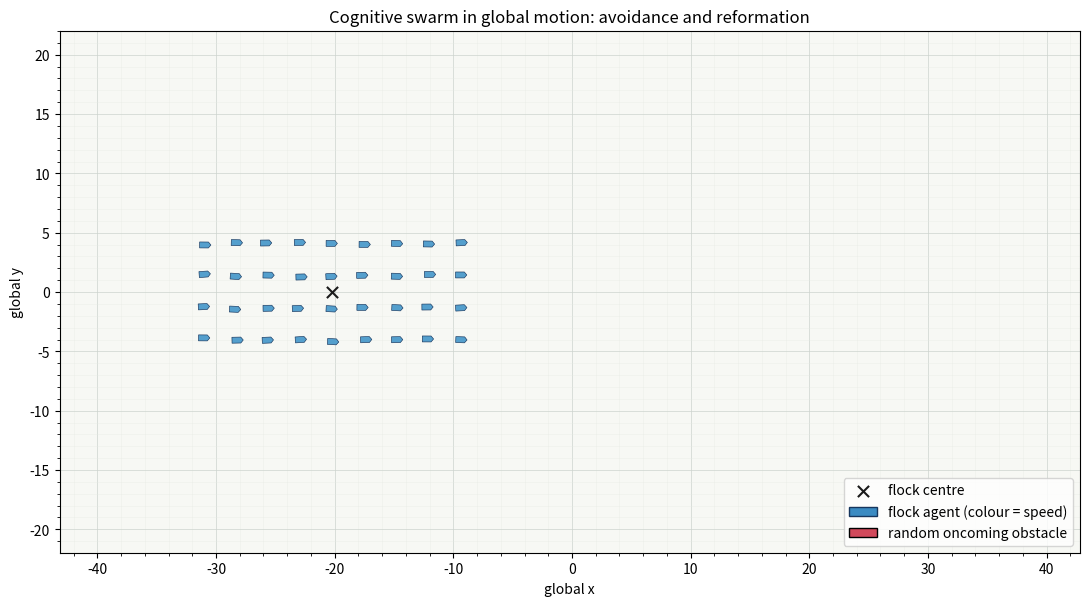

Python code for this plot:
"""
Self-contained real-time verification of the cognitive swarm controller.

Scenario
--------
- A compact flock of small car-like agents moves forward in +x.
- A continuing stream of larger "unruly" vehicles approaches the flock.
- Arrival time, speed, entry y-position, and travel angle vary on every pass.
- Agents keep a safe distance from one another using both instantaneous and
  short-horizon predictive separation.
- Obstacle avoidance uses closest-approach prediction plus a tangential dodge,
  giving earlier/smoother navigation than pure radial repulsion.
- Positive acceleration is used mainly to rejoin/close gaps after avoidance;
  braking is used mainly when a strong evasive manoeuvre is demanded.

The same control variables are intended for ROS2/Gazebo. In Gazebo the
verification plant is removed; odometry is read and velocity/yaw-rate
commands are published instead.
"""

import argparse
from dataclasses import dataclass
from pathlib import Path
import numpy as np
import matplotlib.pyplot as plt
from matplotlib.animation import FFMpegWriter, FuncAnimation, writers
from matplotlib.collections import PolyCollection
from matplotlib.patches import Patch, Rectangle
from matplotlib.transforms import Affine2D


@dataclass
class Config:
    dt: float = 0.04

    # Geometry / sensing
    sensing_radius: float = 12.0
    safe_agent_distance: float = 2.4
    prediction_horizon_agents: float = 0.75
    obstacle_margin: float = 8.5
    prediction_horizon_obs: float = 1.0

    # Internal perceptual dynamics
    T1: float = 0.6
    T2: float = 0.3
    Gamma: float = 1.0
    kappa: float = 1.2
    g_align: float = 1.0
    gamma_s: float = 0.03
    lambda_fb: float = 2.0
    s_base: float = 0.0
    caution_gain: float = 1.0

    # Steering
    k_align: float = 1.0
    k_coh: float = 0.45
    k_sep: float = 3.4
    k_obs_radial: float = 5.2
    k_obs_tangent: float = 4.6
    k_goal: float = 1.65
    omega_max: float = 1.7

    # Speed extension
    v0: float = 3.0
    v_min: float = 0.9
    v_max: float = 4.6
    eta_rejoin: float = 0.55
    eta_brake: float = 1.0
    rejoin_length: float = 10.0
    tau_v: float = 0.42
    a_acc: float = 2.2
    a_brake: float = 4.5

    # Demo vehicle geometry (visual + collision envelope)
    agent_length: float = 0.95
    agent_width: float = 0.50
    obstacle_length: float = 4.2
    obstacle_width: float = 2.0
    obstacle_radius: float = 2.25  # conservative circular envelope for controller

    # Animation-only traffic and camera settings.  These do not enter the
    # cognitive controller or the physical state equations.
    obstacle_slots: int = 5
    obstacle_speed_min: float = 2.4
    obstacle_speed_max: float = 6.2
    obstacle_spawn_delay_min: float = 1.3
    obstacle_spawn_delay_max: float = 4.8
    camera_half_width: float = 43.0
    camera_half_height: float = 22.0
    camera_look_ahead: float = 20.0
    camera_dead_zone_x: float = 5.5
    camera_dead_zone_y: float = 3.0
    camera_response_time: float = 1.25


DEFAULT_MOVIE = "cognitive_swarm_demo.mp4"


def positive_int(value):
    value = int(value)
    if value < 1:
        raise argparse.ArgumentTypeError("must be at least 1")
    return value


def positive_float(value):
    value = float(value)
    if value <= 0.0:
        raise argparse.ArgumentTypeError("must be greater than 0")
    return value


def parse_args(argv=None):
    parser = argparse.ArgumentParser(
        description=(
            "Run the cognitive-swarm animation live or export it as an MP4."
        )
    )
    parser.add_argument(
        "--save", nargs="?", const=DEFAULT_MOVIE, default=None,
        metavar="FILE.mp4",
        help=(
            "save an MP4 and exit; when FILE is omitted, use "
            f"{DEFAULT_MOVIE!r}"
        ),
    )
    parser.add_argument(
        "--duration", type=positive_float, default=30.0, metavar="SECONDS",
        help="simulated duration of an exported movie (default: 30)",
    )
    parser.add_argument(
        "--fps", type=positive_int, default=25,
        help="export playback frame rate (default: 25, matching model dt)",
    )
    parser.add_argument(
        "--dpi", type=positive_int, default=140,
        help="export resolution in dots per inch (default: 140)",
    )
    parser.add_argument(
        "--agents", type=positive_int, default=36,
        help="number of flock agents (default: 36)",
    )
    parser.add_argument(
        "--obstacles", type=positive_int, default=5,
        help="number of reusable obstacle slots (default: 5)",
    )
    parser.add_argument(
        "--seed", type=int, default=11,
        help="random seed for reproducible traffic (default: 11)",
    )
    args = parser.parse_args(argv)
    if args.save is not None and Path(args.save).suffix.lower() != ".mp4":
        parser.error("--save output must have an .mp4 extension")
    return args


class CognitiveSwarm:
    def __init__(self, n_agents, cfg):
        self.cfg = cfg
        self.N = n_agents
        self.bloch = np.zeros((n_agents, n_agents, 3), dtype=float)
        self.slow = np.zeros(n_agents, dtype=float)

    @staticmethod
    def unit(v):
        v = np.asarray(v, dtype=float)
        n = np.linalg.norm(v, axis=-1, keepdims=True)
        return np.divide(v, n, out=np.zeros_like(v, dtype=float), where=n > 1e-12)

    @staticmethod
    def wrap(a):
        return (a + np.pi) % (2*np.pi) - np.pi

    def update_internal(self, pos, heading):
        c = self.cfg
        delta = pos[:, None, :] - pos[None, :, :]
        dist = np.linalg.norm(delta, axis=2)
        A = (dist > 0.0) & (dist < c.sensing_radius)

        dot_h = heading @ heading.T
        hz = c.kappa * self.slow[:, None] + c.g_align * dot_h

        mx = self.bloch[:, :, 0]
        my = self.bloch[:, :, 1]
        mz = self.bloch[:, :, 2]
        mz_eq = np.tanh(hz)

        dmx = -2.0 * hz * my - mx / c.T2
        dmy = 2.0 * (hz * mx - c.Gamma * mz) - my / c.T2
        dmz = 2.0 * c.Gamma * my - (mz - mz_eq) / c.T1

        mx[A] += c.dt * dmx[A]
        my[A] += c.dt * dmy[A]
        mz[A] += c.dt * dmz[A]
        mz[:] = np.clip(mz, -1.0, 1.0)

        count = A.sum(axis=1)
        M = np.divide((mz * A).sum(axis=1), count,
                      out=np.zeros(self.N), where=count > 0)
        s_star = np.tanh(c.lambda_fb * M)
        self.slow += c.dt * (
            -c.gamma_s * (self.slow - c.s_base) + c.gamma_s * s_star
        )
        q = 1.0 + c.caution_gain / (1.0 + np.exp(-self.slow))
        w = 0.5 * (1.0 + mz) * A
        return A, dist, w, M, q

    def desired_direction(self, pos, heading, speed, obs_pos, obs_vel,
                          obs_radius, A, dist, w, q, flock_centre):
        """Return one desired direction per agent.

        Important: speed is an explicit argument.  This fixes the previous
        NameError and is also physically necessary because closest-approach
        prediction depends on relative velocity.
        """
        c = self.cfg
        D = np.zeros_like(pos)
        goal = np.array([1.0, 0.0])

        velocity = speed[:, None] * heading

        for i in range(self.N):
            nei = np.where(A[i])[0]

            # Cognitive weighted alignment
            wsum = w[i].sum()
            if wsum > 1e-12:
                align = c.k_align * (w[i, :, None] * heading).sum(axis=0) / wsum
            else:
                align = c.k_align * heading[i]

            # Local cohesion: intentionally moderate so safety dominates.
            if len(nei):
                coh = c.k_coh * (pos[nei].mean(axis=0) - pos[i])
            else:
                coh = np.zeros(2)

            # ----------------------------------------------------------
            # Agent-agent safety: current + predicted closest approach.
            # ----------------------------------------------------------
            sep = np.zeros(2)
            for j in nei:
                r = pos[j] - pos[i]
                v_rel = velocity[j] - velocity[i]
                vv = np.dot(v_rel, v_rel)
                tau = np.clip(
                    -np.dot(r, v_rel) / (vv + 1e-12),
                    0.0, c.prediction_horizon_agents
                )
                r_ca = r + v_rel * tau
                d_now = np.linalg.norm(r)
                d_ca = np.linalg.norm(r_ca)
                d_eff = min(d_now, d_ca)

                if d_eff < c.safe_agent_distance:
                    threat = r_ca if d_ca <= d_now else r
                    nt = np.linalg.norm(threat)
                    if nt > 1e-12:
                        z = np.clip(
                            (c.safe_agent_distance - d_eff)
                            / c.safe_agent_distance, 0.0, 1.0
                        )
                        smooth = z*z*(3.0 - 2.0*z)
                        sep += c.k_sep * smooth * (-threat / nt)
            sep *= q[i]

            # ----------------------------------------------------------
            # Moving obstacle vehicles: closest approach + tangent.
            # ----------------------------------------------------------
            obs = np.zeros(2)
            vi = velocity[i]
            for centre, u, rad in zip(obs_pos, obs_vel, obs_radius):
                r = centre - pos[i]         # agent -> obstacle
                v_rel = u - vi
                vv = np.dot(v_rel, v_rel)
                tau = np.clip(
                    -np.dot(r, v_rel) / (vv + 1e-12),
                    0.0, c.prediction_horizon_obs
                )
                r_ca = r + v_rel * tau

                d_now = np.linalg.norm(r) - rad
                d_ca = np.linalg.norm(r_ca) - rad
                threat = r_ca if d_ca <= d_now else r
                clearance = min(d_now, d_ca)
                nt = np.linalg.norm(threat)

                if clearance < c.obstacle_margin and nt > 1e-12:
                    z = np.clip(
                        (c.obstacle_margin - clearance) / c.obstacle_margin,
                        0.0, 1.0
                    )
                    smooth = z*z*(3.0 - 2.0*z)
                    n = threat / nt

                    # Radial component creates clearance.
                    radial = -n

                    # Group-consistent tangential passing side:
                    # if obstacle is above flock centre, go below; otherwise above.
                    # This reduces unnecessary flock splitting around the obstacle.
                    pass_sign = -1.0 if centre[1] >= flock_centre[1] else 1.0
                    tangent = pass_sign * np.array([-n[1], n[0]])

                    # Stronger only when relative motion is closing.
                    closing = max(
                        0.0,
                        -np.dot(r, v_rel) / (np.linalg.norm(r) + 1e-12)
                    )
                    gain = (1.0 + 0.18 * closing) * smooth
                    obs += gain * (
                        c.k_obs_radial * radial
                        + c.k_obs_tangent * tangent
                    )
            obs *= q[i]

            # Persistent forward migration avoids a stationary cluster.
            D[i] = align + coh + sep + obs + c.k_goal * goal
            if np.linalg.norm(D[i]) < 1e-12:
                D[i] = heading[i]

        return self.unit(D)

    def commands(self, pos, heading, speed, obs_pos, obs_vel, obs_radius,
                 rejoin_reference=None):
        c = self.cfg
        A, dist, w, M, q = self.update_internal(pos, heading)

        if rejoin_reference is None:
            rejoin_reference = pos.mean(axis=0)

        d_hat = self.desired_direction(
            pos, heading, speed, obs_pos, obs_vel, obs_radius,
            A, dist, w, q, rejoin_reference
        )

        # Rejoining / gap-closing demand.  The projection prevents acceleration
        # until the agent is actually pointing back toward the flock reference.
        to_ref = rejoin_reference[None, :] - pos
        ref_dist = np.linalg.norm(to_ref, axis=1)
        c_hat = self.unit(to_ref)
        toward = np.maximum(np.sum(heading * c_hat, axis=1), 0.0)
        rho = np.tanh(ref_dist / c.rejoin_length) * toward

        # Braking demand from required change of direction.
        mu = np.clip(1.0 - np.sum(heading * d_hat, axis=1), 0.0, 2.0)

        v_star = c.v0 * (
            1.0 + c.eta_rejoin * rho - 0.5 * c.eta_brake * mu
        )
        v_star = np.clip(v_star, c.v_min, c.v_max)
        accel = np.clip(
            (v_star - speed) / c.tau_v,
            -c.a_brake, c.a_acc
        )

        yaw = np.arctan2(heading[:, 1], heading[:, 0])
        yaw_des = np.arctan2(d_hat[:, 1], d_hat[:, 0])
        yaw_rate = np.clip(
            self.wrap(yaw_des - yaw) / c.dt,
            -c.omega_max, c.omega_max
        )

        speed_cmd = np.clip(speed + accel * c.dt, c.v_min, c.v_max)
        vel_cmd = speed_cmd[:, None] * d_hat

        return {
            "desired_direction_world": d_hat,
            "speed_setpoint": v_star,
            "acceleration_setpoint": accel,
            "yaw_rate_setpoint": yaw_rate,
            "linear_velocity_world": vel_cmd,
            "mu": mu,
            "rho": rho,
            "s": self.slow.copy(),
            "q": q,
            "M": M,
            "neighbor_count": A.sum(axis=1),
        }


def make_agent_formation(rng, N):
    """Compact forward-moving flock with safe initial spacing."""
    cols = 9
    rows = int(np.ceil(N / cols))
    spacing_x = 2.7
    spacing_y = 2.7
    pts = []
    for r in range(rows):
        for c in range(cols):
            if len(pts) >= N:
                break
            x = -31.0 + c * spacing_x + rng.normal(0, 0.10)
            y = -4.0 + r * spacing_y + rng.normal(0, 0.10)
            pts.append([x, y])
    return np.array(pts, dtype=float)


def main(argv=None):
    args = parse_args(argv)
    rng = np.random.default_rng(args.seed)
    cfg = Config()
    cfg.obstacle_slots = args.obstacles
    N = args.agents

    # Flock of small cars moving forward (+x). Coordinates are never wrapped
    # or reset; the plotting camera follows the flock instead.
    pos = make_agent_formation(rng, N)
    theta = rng.normal(0.0, 0.035, N)
    heading = np.column_stack([np.cos(theta), np.sin(theta)])
    speed = np.full(N, cfg.v0)
    ctl = CognitiveSwarm(N, cfg)

    # Reusable slots form an asynchronous stream of oncoming vehicles.  A slot
    # is invisible/inactive while waiting for its next independently randomized
    # arrival, so the traffic is not a synchronized pair on a fixed loop.
    n_obs = cfg.obstacle_slots
    obs_radius = np.full(n_obs, cfg.obstacle_radius)
    obs_pos = np.zeros((n_obs, 2), dtype=float)
    obs_vel = np.zeros((n_obs, 2), dtype=float)
    obs_speed = np.zeros(n_obs, dtype=float)
    obs_heading = np.full(n_obs, np.pi, dtype=float)
    obs_turn_rate = np.zeros(n_obs, dtype=float)
    obs_target_turn_rate = np.zeros(n_obs, dtype=float)
    obs_next_turn_change = np.zeros(n_obs, dtype=float)
    obs_next_spawn = np.zeros(n_obs, dtype=float)
    obs_active = np.zeros(n_obs, dtype=bool)
    sim_time = 0.0

    spawn_ahead_min = 50.0
    spawn_ahead_max = 70.0
    despawn_behind = 30.0

    def spawn_obstacle(k):
        """Start one new random encounter ahead in global coordinates."""
        flock_c = pos.mean(axis=0)
        ahead = rng.uniform(spawn_ahead_min, spawn_ahead_max)

        # Most encounters are deliberately close enough to perturb/split the
        # flock; some are wider misses so the controller also demonstrates
        # selective, non-overreactive navigation.
        if rng.random() < 0.78:
            y_offset = rng.uniform(-5.0, 5.0)
        else:
            y_offset = rng.uniform(-11.0, 11.0)

        obs_pos[k] = np.array([
            flock_c[0] + ahead,
            flock_c[1] + y_offset,
        ])

        # Each encounter gets its own speed and smooth bounded weave.
        obs_speed[k] = rng.uniform(
            cfg.obstacle_speed_min, cfg.obstacle_speed_max
        )
        obs_heading[k] = np.pi + rng.uniform(-0.38, 0.38)
        obs_vel[k] = obs_speed[k] * np.array([
            np.cos(obs_heading[k]), np.sin(obs_heading[k])
        ])
        obs_turn_rate[k] = 0.0
        obs_target_turn_rate[k] = rng.uniform(-0.18, 0.18)
        obs_next_turn_change[k] = sim_time + rng.uniform(0.9, 2.4)
        obs_active[k] = True

    # Random staggered first arrivals; the first is present immediately.
    obs_next_spawn[0] = 0.0
    for k in range(1, n_obs):
        obs_next_spawn[k] = obs_next_spawn[k - 1] + rng.uniform(1.8, 4.5)
    spawn_obstacle(0)

    # --------------------------- plot ---------------------------
    fig, ax = plt.subplots(figsize=(11, 6.3))
    ax.set_aspect("equal")
    ax.set_xlabel("global x")
    ax.set_ylabel("global y")
    ax.set_title(
        "Cognitive swarm in global motion: avoidance and reformation"
    )
    ax.set_facecolor("#f7f8f4")
    ax.grid(True, which="major", color="#ccd3cd", linewidth=0.65, alpha=0.75)
    ax.minorticks_on()
    ax.grid(True, which="minor", color="#e4e8e3", linewidth=0.4, alpha=0.55)

    def vehicle_polygons(centres, directions, length, width):
        """World-coordinate, heading-aware pentagons with a visible nose."""
        local = np.array([
            [-0.50 * length, -0.50 * width],
            [0.28 * length, -0.50 * width],
            [0.50 * length, 0.0],
            [0.28 * length, 0.50 * width],
            [-0.50 * length, 0.50 * width],
        ])
        polygons = []
        for p, h in zip(centres, directions):
            normal = np.array([-h[1], h[0]])
            rotation = np.column_stack([h, normal])
            polygons.append(local @ rotation.T + p)
        return polygons

    # Unlike a fixed ">" scatter marker, every small body now turns with its
    # physical heading.  Colour is updated from speed to make acceleration and
    # braking visible without changing the model.
    speed_norm = plt.Normalize(cfg.v_min, cfg.v_max)
    agents = PolyCollection(
        vehicle_polygons(pos, heading, cfg.agent_length, cfg.agent_width),
        facecolors=plt.cm.Blues(speed_norm(speed)), edgecolors="#17365d",
        linewidths=0.45, zorder=4,
    )
    ax.add_collection(agents)
    centre = ax.scatter(
        [pos[:, 0].mean()], [pos[:, 1].mean()], marker="x", s=65,
        color="#1b1b1b", label="flock centre", zorder=5
    )
    centre_history = [pos.mean(axis=0).copy()]
    centre_trail, = ax.plot([], [], color="#4c78a8", linewidth=1.0,
                            alpha=0.38, zorder=2)

    # Obstacles are large filled car-like rectangles and visually distinct.
    obs_colors = ["#d1495b", "#f28e2b", "#8f5da2", "#b6632e", "#e15759"]
    obs_rects = []
    for k in range(n_obs):
        rect = Rectangle(
            (-cfg.obstacle_length/2, -cfg.obstacle_width/2),
            cfg.obstacle_length, cfg.obstacle_width,
            facecolor=obs_colors[k % len(obs_colors)], edgecolor="black",
            linewidth=1.0, alpha=0.84, visible=bool(obs_active[k]), zorder=3,
        )
        ax.add_patch(rect)
        obs_rects.append(rect)

    status = ax.text(0.01, 0.99, "", transform=ax.transAxes,
                     va="top", ha="left")
    agent_key = Patch(facecolor=plt.cm.Blues(0.65), edgecolor="#17365d",
                      label="flock agent (colour = speed)")
    obstacle_key = Patch(facecolor=obs_colors[0], edgecolor="black",
                         label="random oncoming obstacle")
    handles, labels = ax.get_legend_handles_labels()
    ax.legend(handles + [agent_key, obstacle_key],
              labels + [agent_key.get_label(), obstacle_key.get_label()],
              loc="lower right")

    # The camera has its own state.  It looks ahead, moves only after the flock
    # crosses a dead zone, and eases toward its target.  Consequently the flock
    # visibly travels through the world instead of being nailed to canvas centre.
    camera_centre = pos.mean(axis=0) + np.array([cfg.camera_look_ahead, 0.0])

    def update_camera():
        nonlocal camera_centre
        flock_c = pos.mean(axis=0)
        mean_heading = CognitiveSwarm.unit(heading.mean(axis=0))
        target = flock_c + cfg.camera_look_ahead * mean_heading
        error = target - camera_centre
        dead_zone = np.array([
            cfg.camera_dead_zone_x, cfg.camera_dead_zone_y
        ])
        correction = np.sign(error) * np.maximum(np.abs(error) - dead_zone, 0.0)
        ease = 1.0 - np.exp(-cfg.dt / cfg.camera_response_time)
        camera_centre += ease * correction
        ax.set_xlim(camera_centre[0] - cfg.camera_half_width,
                    camera_centre[0] + cfg.camera_half_width)
        ax.set_ylim(camera_centre[1] - cfg.camera_half_height,
                    camera_centre[1] + cfg.camera_half_height)

    def update_rectangles():
        for k, (rect, p, v) in enumerate(zip(obs_rects, obs_pos, obs_vel)):
            rect.set_visible(bool(obs_active[k]))
            if not obs_active[k]:
                continue
            angle_deg = np.degrees(np.arctan2(v[1], v[0]))
            tr = (Affine2D()
                  .rotate_deg(angle_deg)
                  .translate(p[0], p[1]) + ax.transData)
            rect.set_transform(tr)

    update_camera()
    update_rectangles()

    def animate(_):
        nonlocal pos, heading, speed, sim_time
        sim_time += cfg.dt

        flock_c = pos.mean(axis=0)

        # Activate independently scheduled traffic, then give active obstacles a
        # smoothly changing (rather than frame-jittering) bounded random weave.
        for k in range(n_obs):
            if not obs_active[k]:
                if sim_time >= obs_next_spawn[k]:
                    spawn_obstacle(k)
                else:
                    continue

            if sim_time >= obs_next_turn_change[k]:
                obs_target_turn_rate[k] = rng.uniform(-0.24, 0.24)
                obs_next_turn_change[k] = sim_time + rng.uniform(0.8, 2.3)

            turn_ease = 1.0 - np.exp(-cfg.dt / 0.55)
            obs_turn_rate[k] += turn_ease * (
                obs_target_turn_rate[k] - obs_turn_rate[k]
            )
            obs_heading[k] += obs_turn_rate[k] * cfg.dt

            # Keep each obstacle generally oncoming while allowing substantial
            # lateral randomness.  Wrap relative to pi into [-pi,pi].
            rel = CognitiveSwarm.wrap(obs_heading[k] - np.pi)
            rel = np.clip(rel, -0.55, 0.55)
            obs_heading[k] = np.pi + rel
            if abs(rel) >= 0.549:
                obs_target_turn_rate[k] *= -0.65
            obs_vel[k] = obs_speed[k] * np.array([
                np.cos(obs_heading[k]), np.sin(obs_heading[k])
            ])
            obs_pos[k] += obs_vel[k] * cfg.dt

            # Retire a passed vehicle, then wait a fresh random interval before
            # reusing its drawing slot.  Agent coordinates are never recycled.
            if obs_pos[k, 0] < flock_c[0] - despawn_behind:
                obs_active[k] = False
                obs_next_spawn[k] = sim_time + rng.uniform(
                    cfg.obstacle_spawn_delay_min,
                    cfg.obstacle_spawn_delay_max,
                )

        flock_ref = pos.mean(axis=0)
        active = np.where(obs_active)[0]
        out = ctl.commands(
            pos, heading, speed,
            obs_pos[active], obs_vel[active], obs_radius[active],
            rejoin_reference=flock_ref
        )

        # Verification plant only. In Gazebo, replace by odometry + cmd output.
        speed = np.clip(
            speed + out["acceleration_setpoint"] * cfg.dt,
            cfg.v_min, cfg.v_max
        )
        yaw = np.arctan2(heading[:, 1], heading[:, 0])
        yaw = CognitiveSwarm.wrap(
            yaw + out["yaw_rate_setpoint"] * cfg.dt
        )
        heading = np.column_stack([np.cos(yaw), np.sin(yaw)])
        pos = pos + speed[:, None] * heading * cfg.dt

        # No periodic boundary condition and no coordinate recycling.
        # Only the visual camera follows loosely, with lag and a dead zone.
        update_camera()
        agents.set_verts(vehicle_polygons(
            pos, heading, cfg.agent_length, cfg.agent_width
        ))
        agents.set_facecolors(plt.cm.Blues(speed_norm(speed)))
        centre.set_offsets(pos.mean(axis=0).reshape(1, 2))
        centre_history.append(pos.mean(axis=0).copy())
        if len(centre_history) > 900:
            del centre_history[:-900]
        trail = np.asarray(centre_history)
        centre_trail.set_data(trail[:, 0], trail[:, 1])
        update_rectangles()

        # Diagnostics: obstacle clearance, minimum inter-agent distance,
        # connected components (split/reformation), and flock span.
        if len(active):
            obs_clearance = min(
                np.min(np.linalg.norm(pos - obs_pos[k], axis=1)
                       - obs_radius[k])
                for k in active
            )
            obstacle_text = (
                f"active obstacles = {len(active)}   speeds = "
                + ", ".join(f"{obs_speed[k]:.1f}" for k in active)
            )
            clearance_text = f"obstacle clearance = {obs_clearance:.2f}"
        else:
            obstacle_text = "active obstacles = 0 (next traffic approaching)"
            clearance_text = "obstacle clearance = n/a"
        dd = pos[:, None, :] - pos[None, :, :]
        D = np.linalg.norm(dd, axis=2)
        np.fill_diagonal(D, np.inf)
        min_agent_dist = np.min(D)

        # Number of proximity-connected flock components.
        A = D < cfg.sensing_radius
        seen = np.zeros(N, dtype=bool)
        components = 0
        for seed in range(N):
            if seen[seed]:
                continue
            components += 1
            stack = [seed]
            seen[seed] = True
            while stack:
                i = stack.pop()
                js = np.where(A[i] & ~seen)[0]
                if len(js):
                    seen[js] = True
                    stack.extend(js.tolist())

        flock_span_y = np.ptp(pos[:, 1])
        flock_span_x = np.ptp(pos[:, 0])

        status.set_text(
            f"global flock x = {pos[:,0].mean():.1f}   "
            f"speed mean/min/max = {speed.mean():.2f} / "
            f"{speed.min():.2f} / {speed.max():.2f}\n"
            f"{obstacle_text}\n"
            f"components = {components}   "
            f"span x/y = {flock_span_x:.1f} / {flock_span_y:.1f}   "
            f"min agent gap = {min_agent_dist:.2f}\n"
            f"{clearance_text}   "
            f"mean rejoin rho = {out['rho'].mean():.2f}   "
            f"mean manoeuvre mu = {out['mu'].mean():.2f}"
        )

        return [agents, centre, centre_trail, status, *obs_rects]

    # A finite frame iterable is required for deterministic movie export.  Live
    # mode intentionally has no frame limit and runs until its window is closed.
    frames = (range(int(np.ceil(args.duration / cfg.dt)))
              if args.save is not None else None)
    anim = FuncAnimation(
        fig, animate,
        frames=frames,
        interval=int(cfg.dt * 1000),
        cache_frame_data=False,
        blit=False,
        repeat=False,
    )

    plt.tight_layout()
    if args.save is None:
        # Keep a live reference while the GUI event loop owns the figure.
        plt.show(block=True)
    else:
        if not writers.is_available("ffmpeg"):
            raise RuntimeError(
                "MP4 export requires FFmpeg. Install it (for example, "
                "`brew install ffmpeg` or `sudo apt install ffmpeg`) and retry."
            )
        output = Path(args.save).expanduser()
        output.parent.mkdir(parents=True, exist_ok=True)
        writer = FFMpegWriter(
            fps=args.fps,
            metadata={"title": "Cognitive Swarm Robots 2-D"},
            bitrate=2400,
        )
        frame_count = len(frames)
        print(
            f"Saving {frame_count} frames ({args.duration:g} simulated s) "
            f"to {output} ...",
            flush=True,
        )
        anim.save(str(output), writer=writer, dpi=args.dpi)
        plt.close(fig)
        print(f"Saved MP4: {output.resolve()}", flush=True)


if __name__ == "__main__":
    main()
